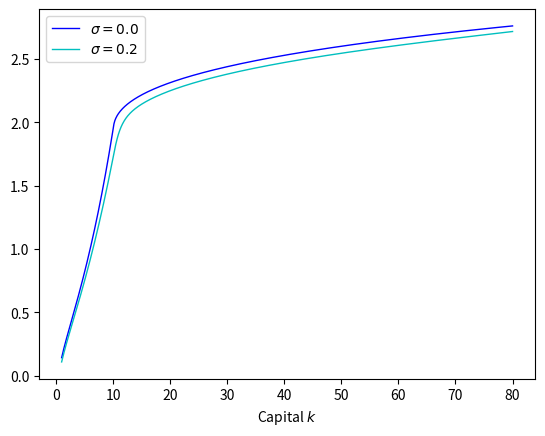

Write the Python code that produced this figure. (Note: this script raises an exception after producing the figure.)
"""
Growth model with non-concave technology.

Careful with making dt too small, as overflow issues may arise.
ipython
"""

import numpy as np
import scipy as sp
import math
import time
import matplotlib.pyplot as plt
import scipy.sparse as sp
import scipy.optimize as scopt
from scipy.sparse import linalg

"""
Non-concave growth problem. The slope and sigma parameters create function that
vanishes near endpoints of grid. WP used self.sigma = self.sigbar*(self.bnd[1]>self.kgrid)*(self.bnd[0]<self.kgrid)
"""

class NCG(object):
    def __init__(self,rho=1,sigbar=0.1,N=1000,A=1,B=5,kstar=5.,delta=0.05,
    alpha=0.5,Dt=10**-8,bnd=[1,20],tol=10**-6,slope=2,maxiter=50):
        self.A, self.B, self.kstar, self.sigbar = A, B, kstar, sigbar
        self.rho, self.delta, self.alpha = rho, delta, alpha
        self.N, self.bnd, self.tol = N, bnd, tol
        self.Delta, self.Dt = (self.bnd[1]-self.bnd[0])/self.N, Dt
        self.kgrid = np.linspace(self.bnd[0],self.bnd[1],self.N+1)
        self.slope = 0.05
        smooth_vanish = np.minimum(self.slope*(self.kgrid - self.bnd[0])**2, self.slope*(self.bnd[1]-self.kgrid)**2)
        self.sigma = np.minimum(self.sigbar,self.slope*(self.bnd[1]-self.kgrid)**0.75)*(self.bnd[0]<self.kgrid)
        #self.sigma = self.sigbar*(self.bnd[1]>self.kgrid)*(self.bnd[0]<self.kgrid)
        self.c0 = self.f(self.kgrid)-self.delta*self.kgrid
        self.maxiter = maxiter

    def f(self,k):
        return np.maximum(self.A*k**self.alpha,self.B*(np.maximum(0,k-self.kstar)**self.alpha))

    def Vupdate(self,c):
        P_func = lambda A,B,C : sp.coo_matrix((C,(A,B)),shape=(self.N+1,self.N+1))
        mu, d = self.f(self.kgrid) - self.delta*self.kgrid - c, self.Dt/self.Delta**2
        up = d*(self.sigma**2*self.kgrid**2/2 + self.Delta*np.maximum(0,mu))
        down = d*(self.sigma**2*self.kgrid**2/2 + self.Delta*np.maximum(0,-mu))
        if up[-1] > 0 or down[0] > 0:
            print("Error: state not moving in right direction at boundary points")
        if np.min(1-up-down) < 0:
            print("Error: some probabilities negative", np.min(1-up-down) )
        P = P_func(range(self.N+1),range(self.N+1),1-up-down) \
        + P_func(range(self.N),range(1,self.N+1),up[:-1]) \
        + P_func(range(1,self.N+1),range(self.N),down[1:])
        b = self.Dt*self.rho*np.log(c)
        B = sp.eye(self.N+1)-np.exp(-self.rho*self.Dt)*P
        return sp.linalg.spsolve(B,b)

    def polupdate(self,V):
        Fdiff = np.append(np.diff(V)/self.Delta,-10**6)
        Bdiff = np.roll(Fdiff,1)
        #objective function:
        H = lambda c: self.rho*np.log(c) + np.exp(-self.rho*self.Dt) \
        *(np.maximum(self.f(self.kgrid)-c-self.delta*self.kgrid,0)*Fdiff \
        - np.maximum(-(self.f(self.kgrid)-c-self.delta*self.kgrid), 0)*Bdiff)
        #two candidate consumption functions:
        with np.errstate(divide='ignore',invalid='ignore'):
            clow = np.minimum(self.rho*np.exp(self.rho*self.Dt)/Fdiff,self.c0)
            chigh = np.maximum(self.rho*np.exp(self.rho*self.Dt)/Bdiff,self.c0)
        clow[Fdiff<=0], chigh[Bdiff<=0] = self.c0[Fdiff<=0], self.c0[Bdiff<=0]
        I = np.argmin(np.vstack([-H(self.c0),-H(clow), -H(chigh)]), axis=0)
        C = (I==0)*self.c0 + (I==1)*clow + (I==2)*chigh
        #C[0], C[-1] = np.minimum(C[0],clow[0]), np.maximum(chigh[-1],C[-1])
        return C

    def solveV(self,V0):
        eps, i = 1, 1
        V = V0
        while i < self.maxiter and eps > self.tol:
            V1 = self.Vupdate(self.polupdate(V))
            eps = np.amax(np.abs(V1-V))
            if np.min(V1-V) < 0:
                nonmon = V1-V<0
                print("Failure of monotonicity at:", len(self.kgrid[nonmon]), "points")
                print("Average magnitude of failure:", np.mean(np.abs(V1[nonmon] - V[nonmon])))
            i = i+1
            V = V1
            print(eps)
        if i < self.maxiter:
            print("Policy function converged in:", i, "iterations")
        else:
            print("Policy function did not converge. Difference:", eps)
        return V

class NCG_zero_dt(object):
    def __init__(self,rho=1,sigbar=0.1,N=1000,A=1,B=5,kstar=5.,delta=0.05,
    alpha=0.5,bnd=[1,20],tol=10**-6,slope=2,maxiter=50):
        self.A, self.B, self.kstar, self.sigbar = A, B, kstar, sigbar
        self.rho, self.delta, self.alpha = rho, delta, alpha
        self.N, self.bnd, self.tol, self.maxiter = N, bnd, tol, maxiter
        self.Delta = (self.bnd[1]-self.bnd[0])/self.N
        self.kgrid = np.linspace(self.bnd[0],self.bnd[1],self.N+1)
        self.slope = 0.05
        smooth_vanish = np.minimum(self.slope*(self.kgrid - self.bnd[0])**2, self.slope*(self.bnd[1]-self.kgrid)**2)
        self.sigma = np.minimum(self.sigbar,self.slope*(self.bnd[1]-self.kgrid)**0.75)*(self.bnd[0]<self.kgrid)
        self.c0 = self.f(self.kgrid)-self.delta*self.kgrid

    def f(self,k):
        return np.maximum(self.A*k**self.alpha,self.B*(np.maximum(0,k-self.kstar)**self.alpha))

    def Vupdate(self,c):
        P_func = lambda A,B,C : sp.coo_matrix((C,(A,B)),shape=(self.N+1,self.N+1))
        mu, d = self.f(self.kgrid) - self.delta*self.kgrid - c, 1/self.Delta**2
        up = d*(self.sigma**2*self.kgrid**2/2 + self.Delta*np.maximum(0,mu))
        down = d*(self.sigma**2*self.kgrid**2/2 + self.Delta*np.maximum(0,-mu))
        if up[-1] > 0 or down[0] > 0:
            print("Error: state not moving in right direction at boundary points")
        T = P_func(range(self.N+1),range(self.N+1),-self.rho-up-down) \
        + P_func(range(self.N),range(1,self.N+1),up[:-1]) \
        + P_func(range(1,self.N+1),range(self.N),down[1:])
        b = self.rho*np.log(c)
        T,b = 10**3*T,10**3*b
        return sp.linalg.spsolve(-T,b)

    def polupdate(self,V):
        Fdiff = np.append(np.diff(V)/self.Delta,-10**6)
        Bdiff = np.roll(Fdiff,1)
        #objective function:
        H = lambda c: self.rho*np.log(c) \
        + (np.maximum(self.f(self.kgrid)-c-self.delta*self.kgrid,0)*Fdiff \
        - np.maximum(-(self.f(self.kgrid)-c-self.delta*self.kgrid), 0)*Bdiff)
        #two candidate consumption functions:
        with np.errstate(divide='ignore',invalid='ignore'):
            clow = np.minimum(self.rho/Fdiff,self.c0)
            chigh = np.maximum(self.rho/Bdiff,self.c0)
        clow[Fdiff<=0], chigh[Bdiff<=0] = self.c0[Fdiff<=0], self.c0[Bdiff<=0]
        I = np.argmin(np.vstack([-H(self.c0),-H(clow), -H(chigh)]), axis=0)
        C = (I==0)*self.c0 + (I==1)*clow + (I==2)*chigh
        return C

    def solveV(self,V0):
        eps, i, V = 1, 1, V0
        while i < self.maxiter and eps > self.tol:
            V1 = self.Vupdate(self.polupdate(V))
            eps = np.amax(np.abs(V1-V))
            if np.min(V1-V) < 0:
                nonmon = V1-V<0
                print("Failure of monotonicity at:", len(self.kgrid[nonmon]), "points")
                print("Average magnitude of failure:", np.mean(np.abs(V1[nonmon] - V[nonmon])))
            i = i+1
            V = V1
            print(eps)
        if i < self.maxiter:
            print("Policy function converged in:", i, "iterations")
        else:
            print("Policy function did not converge. Difference:", eps)
        return V

"""
Define parameters and solve for value function
"""

rho, delta, alpha = 0.1, 0.075, 1/3
kstar, A, B = 10, 1, 5
bnd, N = [1,80], 1000
tol, maxiter, Dt = 10**-6, 100, 10**-6

T = NCG(rho=rho,delta=delta,alpha=alpha,sigbar=0.0,kstar=kstar,A=A,B=B,bnd=bnd,N=N,maxiter=maxiter,tol=tol,Dt=Dt)
X = NCG(rho=rho,delta=delta,alpha=alpha,sigbar=0.2,kstar=kstar,A=A,B=B,bnd=bnd,N=N,maxiter=maxiter,tol=tol,Dt=Dt)
#T = classes_ex.NCG_zero_dt(rho=rho,delta=delta,alpha=alpha,sigbar=0.0,kstar=kstar,A=A,B=B,bnd=bnd,N=N,maxiter=maxiter,tol=tol)
#X = classes_ex.NCG_zero_dt(rho=rho,delta=delta,alpha=alpha,sigbar=0.2,kstar=kstar,A=A,B=B,bnd=bnd,N=N,maxiter=maxiter,tol=tol)

tic = time.time()
VX0 = X.Vupdate(X.f(X.kgrid)-X.delta*X.kgrid)
VX = X.solveV(VX0)
toc = time.time()
print(toc-tic)

tic = time.time()
VT0 = T.Vupdate(T.f(T.kgrid)-T.delta*T.kgrid)
VT = T.solveV(VX)
toc = time.time()
print(toc-tic)

"""
Plot both value functions and associated policy functions.
"""

fig, ax = plt.subplots()
ax.plot(T.kgrid, VT,'b-',label="$\sigma = {0}$".format(T.sigbar),linewidth=1)
ax.plot(T.kgrid, VX,'c-',label="$\sigma = {0}$".format(X.sigbar),linewidth=1)
plt.xlabel('Capital $k$')
ax.legend(loc='upper left')
destin = '../../figures/NCG.eps'
plt.savefig(destin, format='eps', dpi=1000)
plt.show()

fig, ax = plt.subplots()
ax.plot(T.kgrid, T.polupdate(VT),'b-',label="$\sigma = {0}$".format(T.sigbar),linewidth=1)
ax.plot(T.kgrid, X.polupdate(VX),'c-',label="$\sigma = {0}$".format(X.sigbar),linewidth=1)
plt.title('Consumption function')
plt.xlabel('Capital $k$')
plt.xlim(T.kgrid[0],T.kgrid[-1]*3/4)
plt.ylim(-1,20)
ax.legend(loc='upper left')
destin = '../../figures/NCGpol.eps'
plt.savefig(destin, format='eps', dpi=1000)
plt.show()

Tdrift = T.f(T.kgrid) - T.polupdate(VT) - T.delta*T.kgrid
Xdrift = X.f(X.kgrid) - X.polupdate(VX) - X.delta*X.kgrid

fig, ax = plt.subplots()
ax.plot(T.kgrid, Tdrift,'b-',label="$\sigma = {0}$".format(T.sigbar),linewidth=1)
ax.plot(T.kgrid, Xdrift,'c-',label="$\sigma = {0}$".format(X.sigbar),linewidth=1)
plt.title('Drift: $f(k) - c - \delta k$')
plt.xlabel('Capital $k$')
plt.xlim(T.kgrid[0],T.kgrid[-1]*3/4)
plt.ylim(-5,5)
ax.legend(loc='upper right')
destin = '../../figures/NCGdrift.eps'
plt.savefig(destin, format='eps', dpi=1000)
plt.show()

fig, ax = plt.subplots()
ax.plot(T.kgrid, T.sigma,'b-',label="$\sigma = {0}$".format(T.sigbar),linewidth=1)
ax.plot(T.kgrid, X.sigma,'c-',label="$\sigma = {0}$".format(X.sigbar),linewidth=1)
plt.title('Drift: $f(k) - c - \delta k$')
plt.xlabel('Capital $k$')
ax.legend(loc='upper right')
plt.show()
